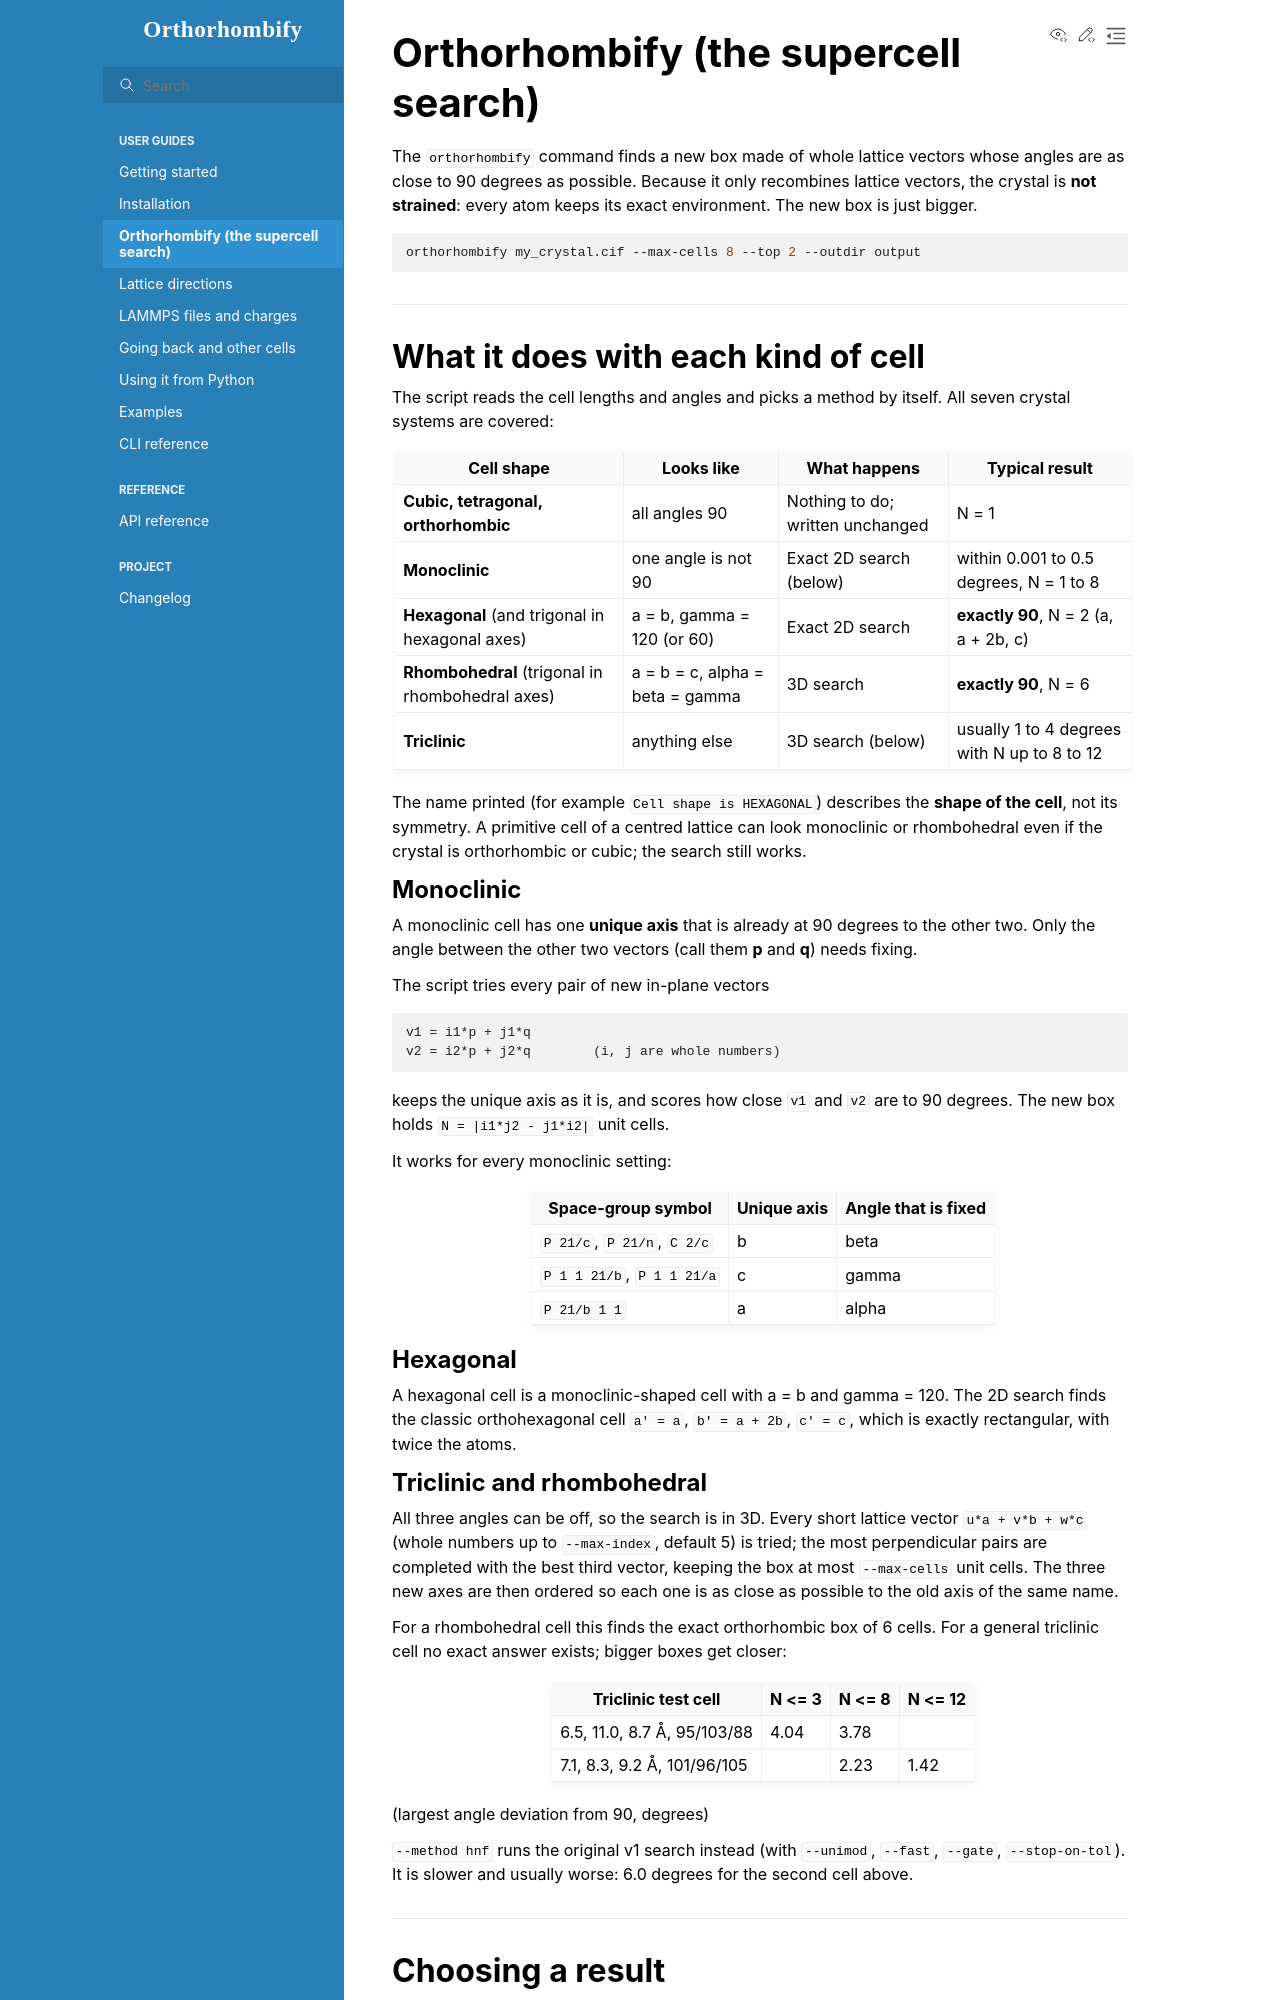

repository: Awwal41/orthorhombify · page: orthorhombify.html · generator: sphinx

# Orthorhombify (the supercell search)

The `orthorhombify` command finds a new box made of whole lattice vectors whose angles are as
close to 90 degrees as possible. Because it only recombines lattice vectors, the crystal
is **not strained**: every atom keeps its exact environment. The new box is just bigger.

```bash
orthorhombify my_crystal.cif --max-cells 8 --top 2 --outdir output
```

---

## What it does with each kind of cell

The script reads the cell lengths and angles and picks a method by itself. All seven
crystal systems are covered:

| Cell shape | Looks like | What happens | Typical result |
|------------|------------|--------------|----------------|
| **Cubic, tetragonal, orthorhombic** | all angles 90 | Nothing to do; written unchanged | N = 1 |
| **Monoclinic** | one angle is not 90 | Exact 2D search (below) | within 0.001 to 0.5 degrees, N = 1 to 8 |
| **Hexagonal** (and trigonal in hexagonal axes) | a = b, gamma = 120 (or 60) | Exact 2D search | **exactly 90**, N = 2 (a, a + 2b, c) |
| **Rhombohedral** (trigonal in rhombohedral axes) | a = b = c, alpha = beta = gamma | 3D search | **exactly 90**, N = 6 |
| **Triclinic** | anything else | 3D search (below) | usually 1 to 4 degrees with N up to 8 to 12 |

The name printed (for example `Cell shape is HEXAGONAL`) describes the **shape of the
cell**, not its symmetry. A primitive cell of a centred lattice can look monoclinic or
rhombohedral even if the crystal is orthorhombic or cubic; the search still works.

### Monoclinic

A monoclinic cell has one **unique axis** that is already at 90 degrees to the other two.
Only the angle between the other two vectors (call them **p** and **q**) needs fixing.

The script tries every pair of new in-plane vectors

```text
v1 = i1*p + j1*q
v2 = i2*p + j2*q        (i, j are whole numbers)
```

keeps the unique axis as it is, and scores how close `v1` and `v2` are to 90 degrees.
The new box holds `N = |i1*j2 - j1*i2|` unit cells.

It works for every monoclinic setting:

| Space-group symbol | Unique axis | Angle that is fixed |
|--------------------|-------------|---------------------|
| `P 21/c`, `P 21/n`, `C 2/c` | b | beta |
| `P 1 1 21/b`, `P 1 1 21/a` | c | gamma |
| `P 21/b 1 1` | a | alpha |

### Hexagonal

A hexagonal cell is a monoclinic-shaped cell with a = b and gamma = 120. The 2D search
finds the classic orthohexagonal cell `a' = a`, `b' = a + 2b`, `c' = c`, which is exactly
rectangular, with twice the atoms.
